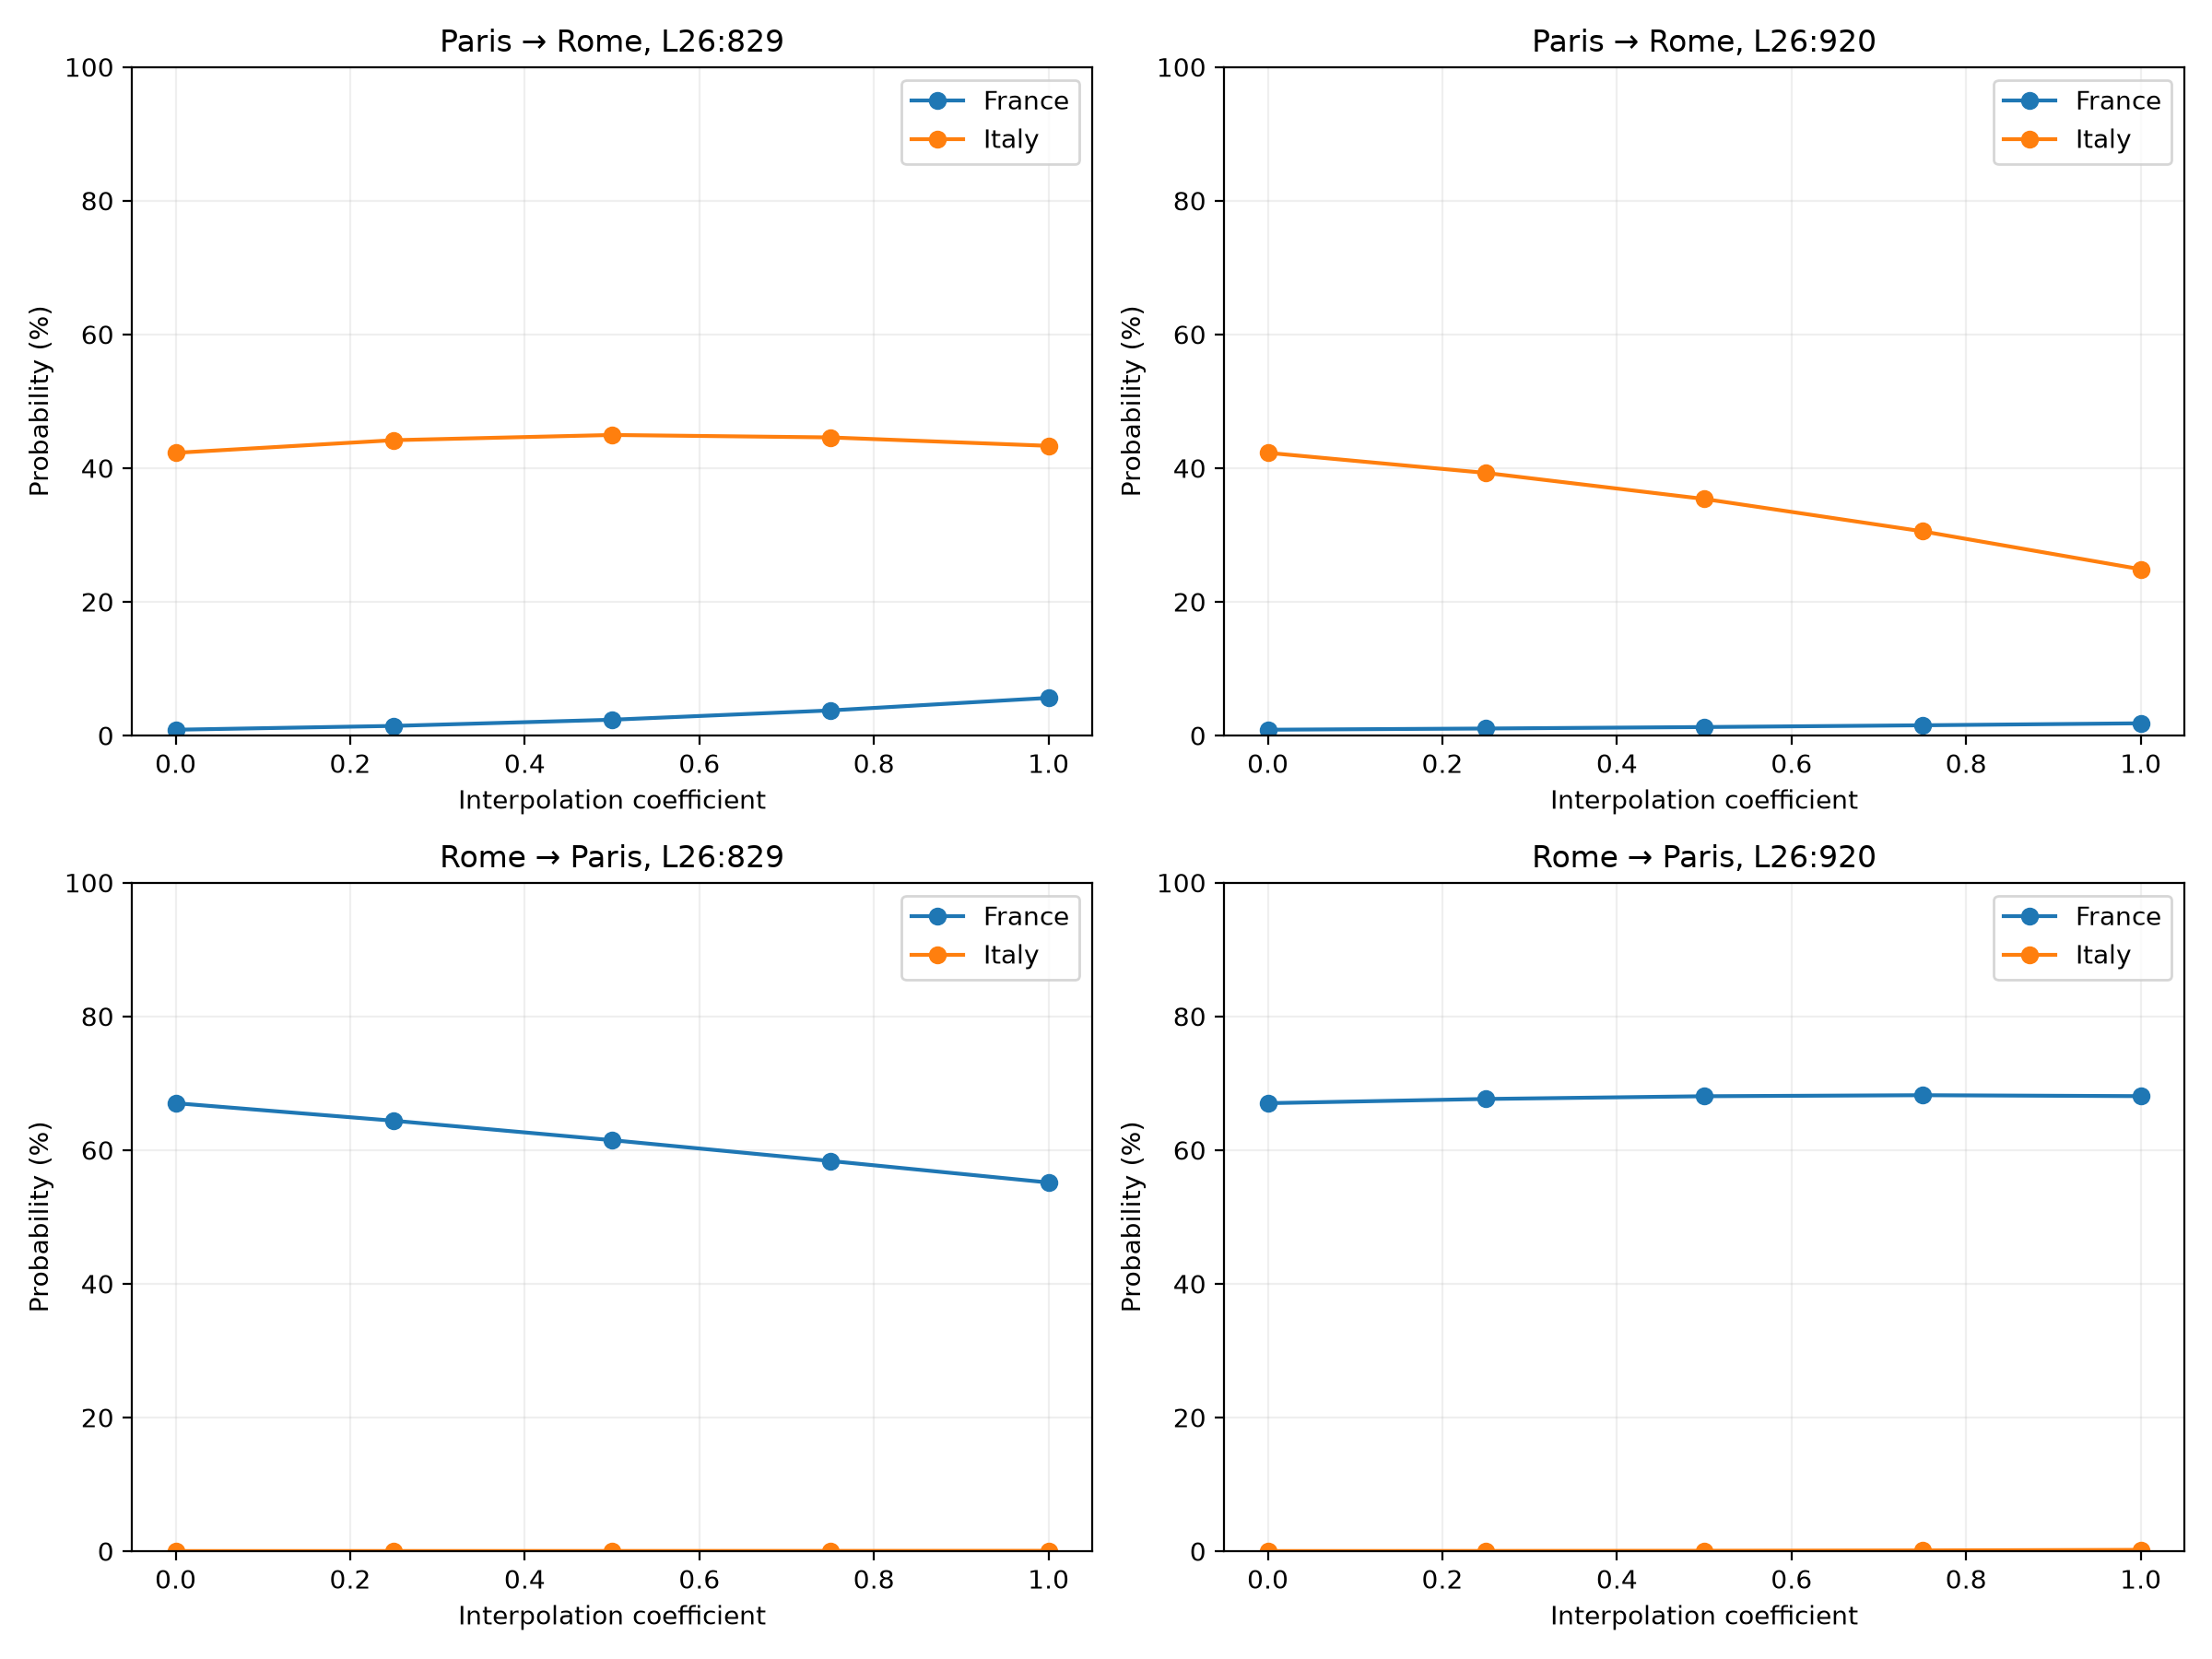

The data file committed next to this chart (first rows):
source, destination, neuron, alpha, activation, p_france, p_italy, margin, prediction
Paris, Rome, 829, 0.0, -0.3752, 0.008608, 0.4228, -3.894, Italy
Paris, Rome, 829, 0.25, 4.066, 0.01434, 0.4417, -3.427, Italy
Paris, Rome, 829, 0.5, 8.508, 0.02359, 0.4495, -2.948, Italy
Paris, Rome, 829, 0.75, 12.95, 0.03747, 0.4459, -2.476, Italy
Paris, Rome, 829, 1.0, 17.39, 0.05623, 0.4333, -2.042, Italy
Paris, Rome, 920, 0.0, 10.77, 0.008608, 0.4228, -3.894, Italy
Paris, Rome, 920, 0.25, 7.55, 0.01042, 0.3927, -3.63, Italy
Paris, Rome, 920, 0.5, 4.326, 0.01263, 0.3538, -3.333, the
Paris, Rome, 920, 0.75, 1.102, 0.01526, 0.3054, -2.996, the
Paris, Rome, 920, 1.0, -2.123, 0.01824, 0.2487, -2.613, the
Rome, Paris, 829, 0.0, 17.39, 0.6701, 0.0001646, 8.312, France
Rome, Paris, 829, 0.25, 12.95, 0.6438, 0.0002112, 8.022, France
Rome, Paris, 829, 0.5, 8.508, 0.6148, 0.0002772, 7.704, France
Rome, Paris, 829, 0.75, 4.066, 0.5837, 0.0003742, 7.352, France
Rome, Paris, 829, 1.0, -0.3752, 0.5515, 0.0005229, 6.961, France
Rome, Paris, 920, 0.0, -2.123, 0.6701, 0.0001646, 8.312, France
Rome, Paris, 920, 0.25, 1.102, 0.6764, 0.0003079, 7.695, France
Rome, Paris, 920, 0.5, 4.326, 0.6805, 0.000577, 7.073, France
Rome, Paris, 920, 0.75, 7.55, 0.682, 0.001067, 6.46, France
Rome, Paris, 920, 1.0, 10.77, 0.6807, 0.001917, 5.872, France
